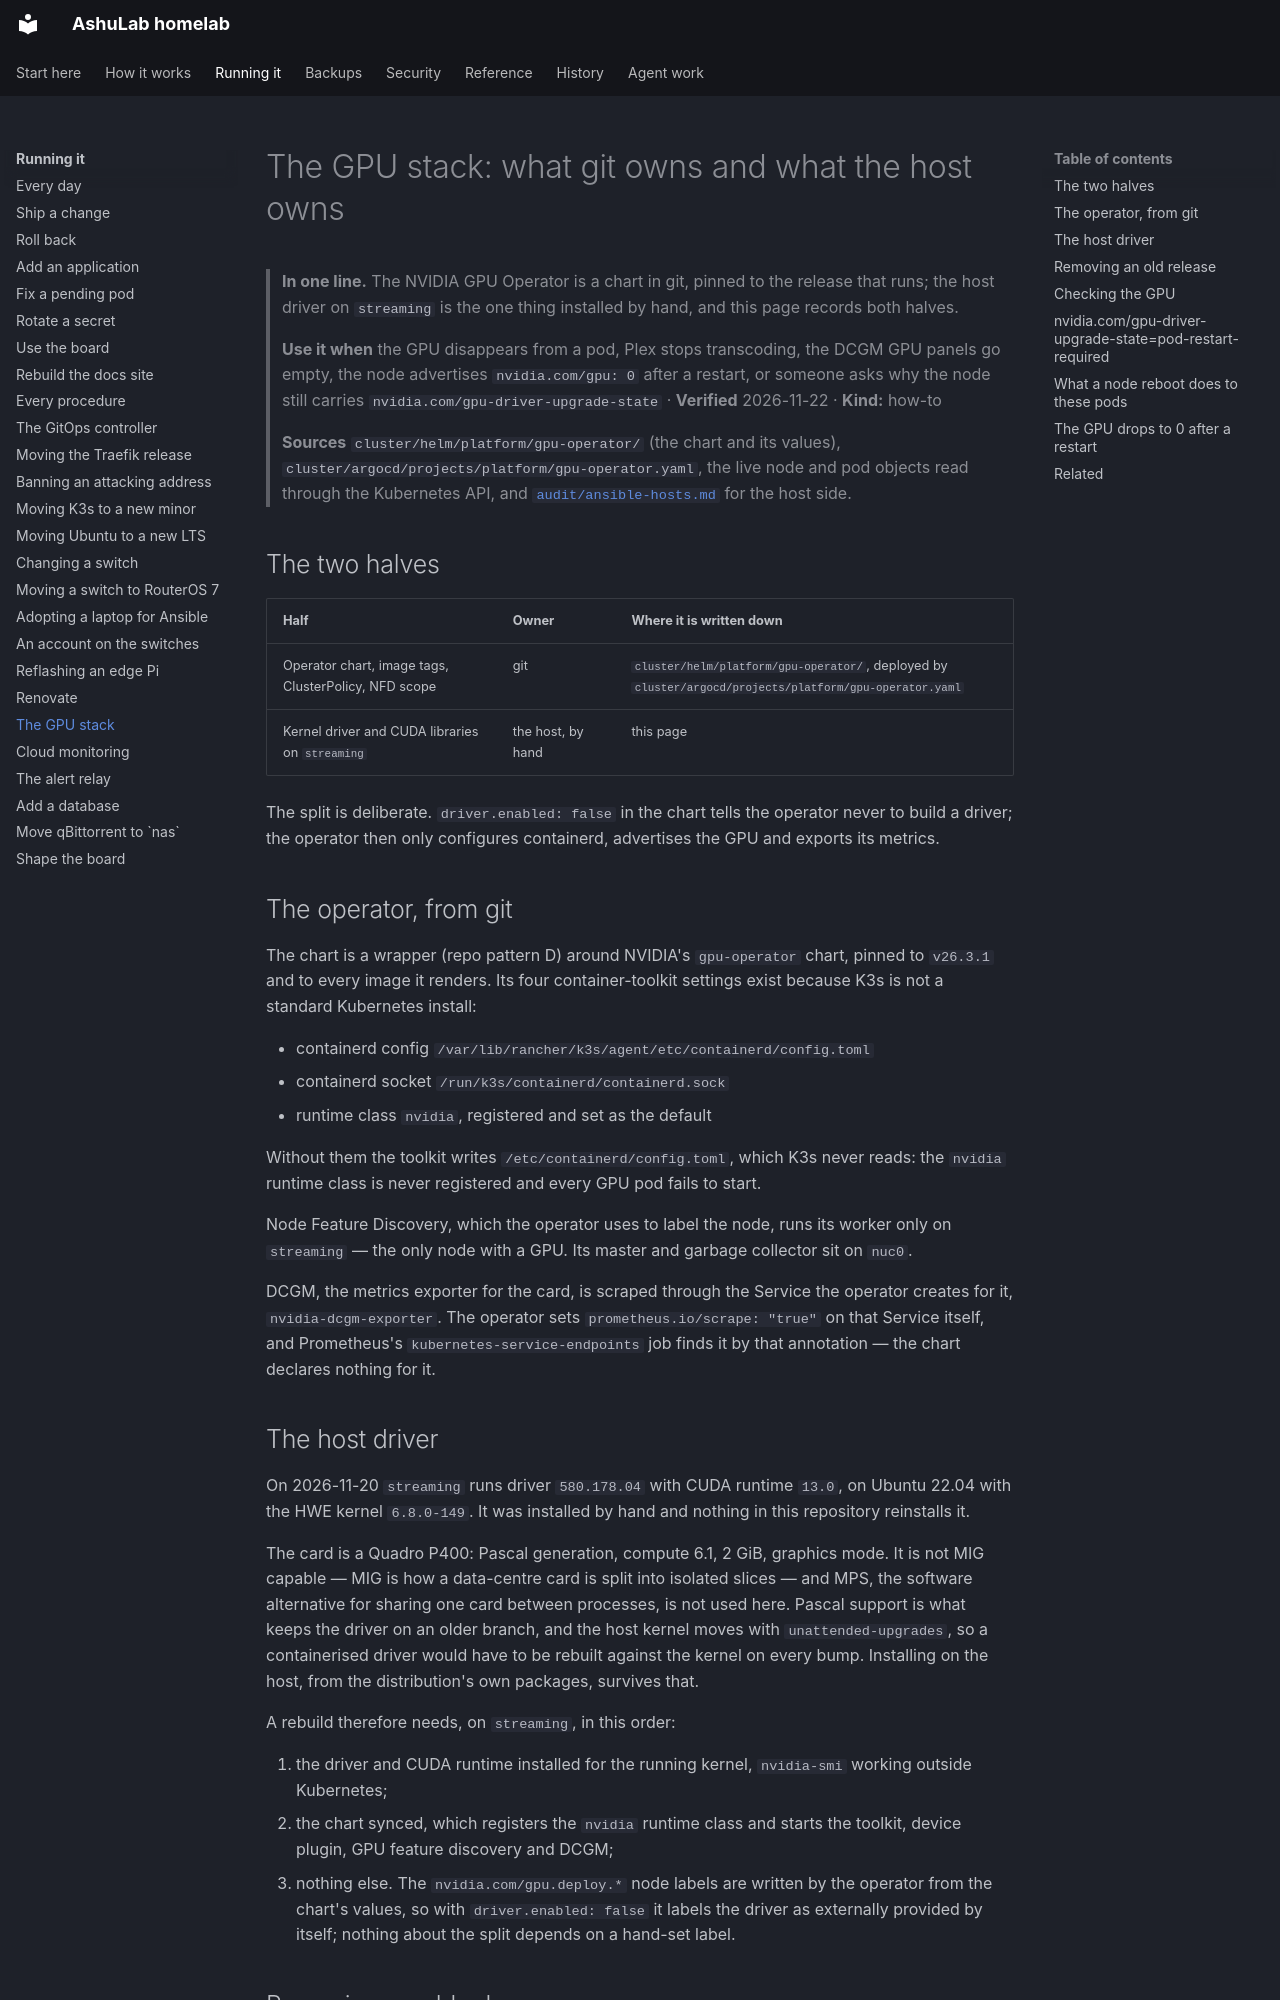

repository: vyrtualsynthese/homelab · page: runbooks/gpu-operator/index.html · generator: mkdocs

# The GPU stack: what git owns and what the host owns

> **In one line.** The NVIDIA GPU Operator is a chart in git, pinned to the release that runs; the
> host driver on `streaming` is the one thing installed by hand, and this page records both halves.
>
> **Use it when** the GPU disappears from a pod, Plex stops transcoding, the DCGM GPU panels go
> empty, the node advertises `nvidia.com/gpu: 0` after a restart, or someone asks why the node still
> carries `nvidia.com/gpu-driver-upgrade-state` · **Verified** 2026-11-22 · **Kind:** how-to
>
> **Sources** `cluster/helm/platform/gpu-operator/` (the chart and its values),
> `cluster/argocd/projects/platform/gpu-operator.yaml`, the live node and pod objects read through the
> Kubernetes API, and [`audit/ansible-hosts.md`](../audit/ansible-hosts.md) for the host side.

## The two halves

| Half | Owner | Where it is written down |
|---|---|---|
| Operator chart, image tags, ClusterPolicy, NFD scope | git | `cluster/helm/platform/gpu-operator/`, deployed by `cluster/argocd/projects/platform/gpu-operator.yaml` |
| Kernel driver and CUDA libraries on `streaming` | the host, by hand | this page |

The split is deliberate. `driver.enabled: false` in the chart tells the operator never to build a
driver; the operator then only configures containerd, advertises the GPU and exports its metrics.

## The operator, from git

The chart is a wrapper (repo pattern D) around NVIDIA's `gpu-operator` chart, pinned to `v26.3.1`
and to every image it renders. Its four container-toolkit settings exist because K3s is not a
standard Kubernetes install:

- containerd config `/var/lib/rancher/k3s/agent/etc/containerd/config.toml`
- containerd socket `/run/k3s/containerd/containerd.sock`
- runtime class `nvidia`, registered and set as the default

Without them the toolkit writes `/etc/containerd/config.toml`, which K3s never reads: the `nvidia`
runtime class is never registered and every GPU pod fails to start.

Node Feature Discovery, which the operator uses to label the node, runs its worker only on
`streaming` — the only node with a GPU. Its master and garbage collector sit on `nuc0`.

DCGM, the metrics exporter for the card, is scraped through the Service the operator creates for it,
`nvidia-dcgm-exporter`. The operator sets `prometheus.io/scrape: "true"` on that Service itself, and
Prometheus's `kubernetes-service-endpoints` job finds it by that annotation — the chart declares
nothing for it.

## The host driver

On 2026-11-20 `streaming` runs driver `580.178.04` with CUDA runtime `13.0`, on Ubuntu 22.04 with
the HWE kernel `6.8.0-149`. It was installed by hand and nothing in this repository reinstalls it.

The card is a Quadro P400: Pascal generation, compute 6.1, 2 GiB, graphics mode. It is not MIG
capable — MIG is how a data-centre card is split into isolated slices — and MPS, the software
alternative for sharing one card between processes, is not used here. Pascal support is what keeps
the driver on an older branch, and the host kernel moves with `unattended-upgrades`, so a
containerised driver would have to be rebuilt against the kernel on every bump. Installing on the
host, from the distribution's own packages, survives that.

A rebuild therefore needs, on `streaming`, in this order:

1. the driver and CUDA runtime installed for the running kernel, `nvidia-smi` working outside
   Kubernetes;
2. the chart synced, which registers the `nvidia` runtime class and starts the toolkit, device
   plugin, GPU feature discovery and DCGM;
3. nothing else. The `nvidia.com/gpu.deploy.*` node labels are written by the operator from the
   chart's values, so with `driver.enabled: false` it labels the driver as externally provided by
   itself; nothing about the split depends on a hand-set label.
